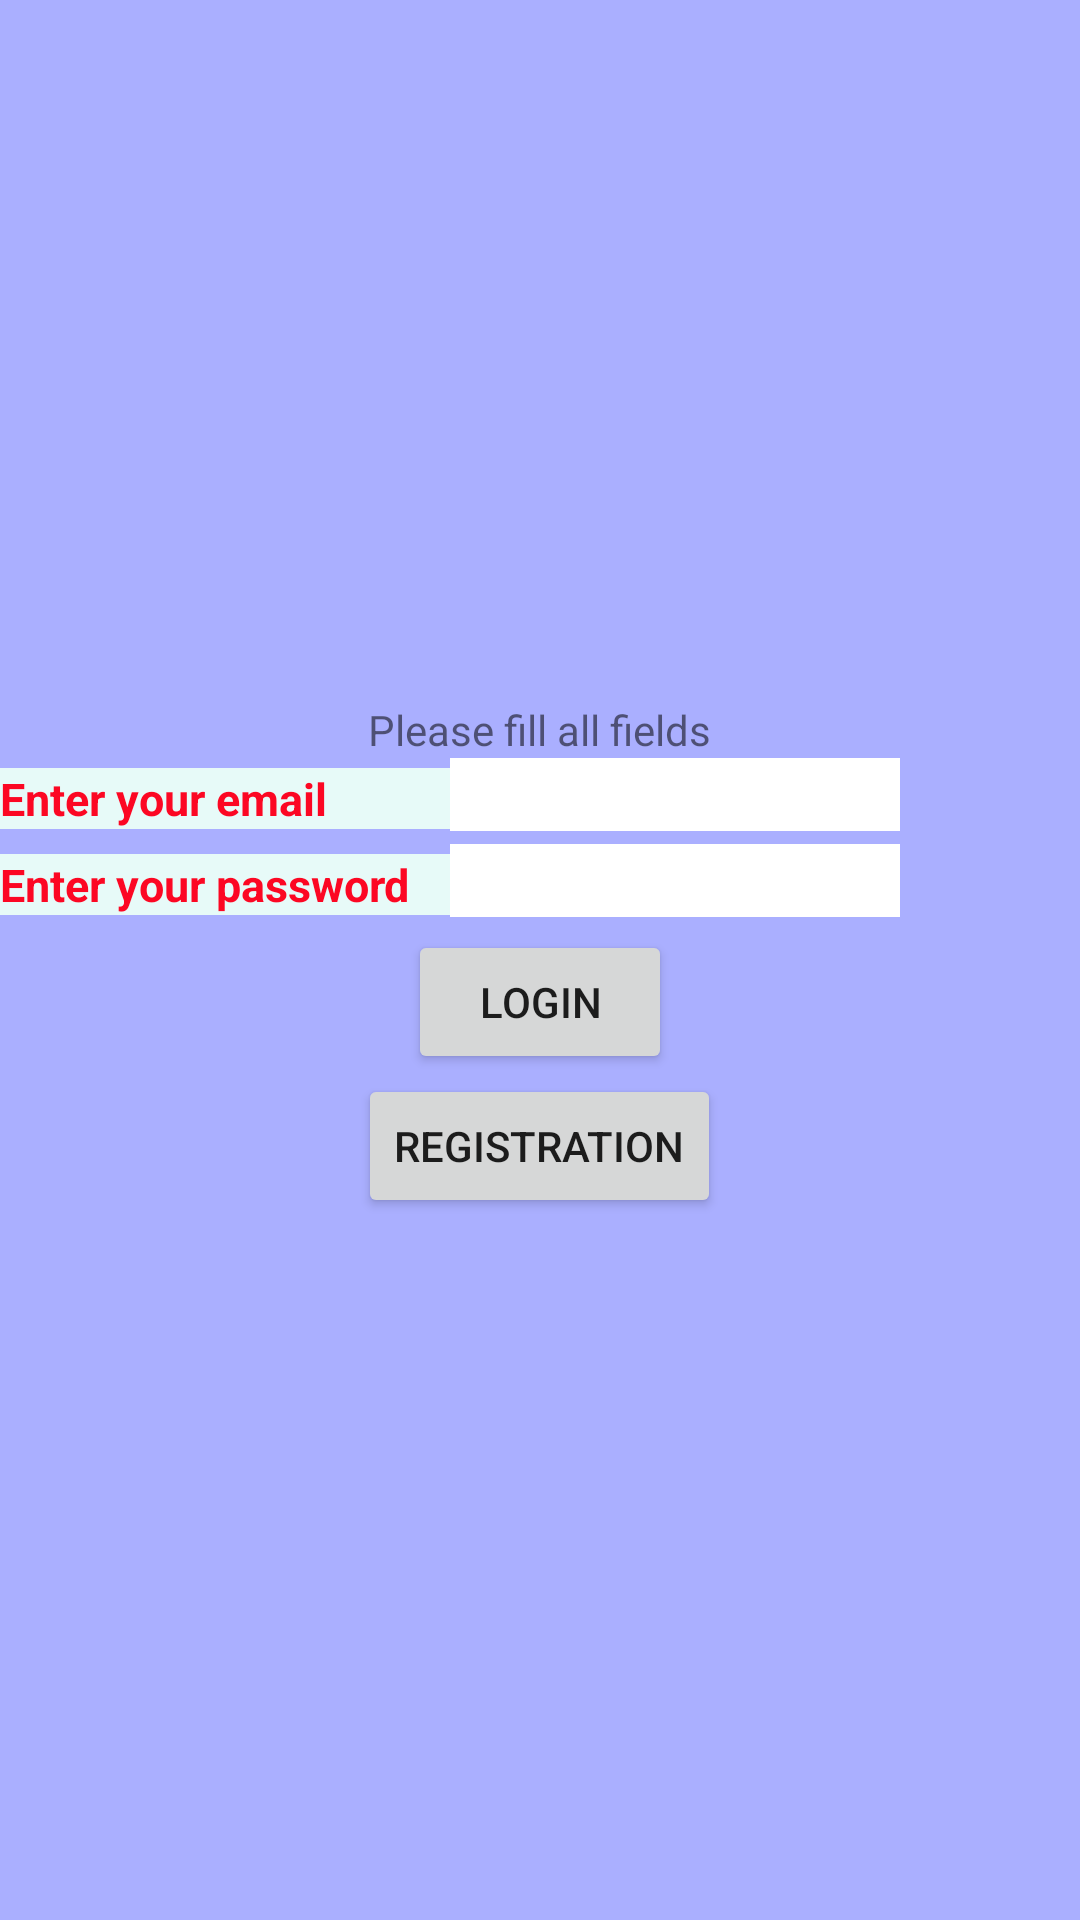

Here is an Android app screen rendered from its layout file. Give the layout XML and the strings, colors and styles it references.
<!-- AndroidManifest.xml: application theme Theme.AppCompat.Light.DarkActionBar -->
<!-- res/layout/activity_login.xml -->
<?xml version="1.0" encoding="utf-8"?>
<LinearLayout xmlns:android="http://schemas.android.com/apk/res/android"
    xmlns:app="http://schemas.android.com/apk/res-auto"
    xmlns:tools="http://schemas.android.com/tools"
    android:layout_width="match_parent"
    android:layout_height="match_parent"
    android:orientation="vertical"
    android:gravity="center"
    android:background="#AAAFFF"
    tools:context=".LoginActivity">

    <TextView
        android:layout_width="wrap_content"
        android:layout_height="wrap_content"
        android:text="Please fill all fields"
        android:id="@+id/tv" />

    <GridLayout
        android:layout_width="match_parent"
        android:layout_height="wrap_content"
        android:columnCount="2"
        android:layout_gravity="center">

        <TextView
            android:layout_width="150dp"
            android:layout_height="wrap_content"
            android:text="Enter your email"
            android:textSize="15dp"
            android:background="#e7faf8"
            android:textColor="#fc0723"
            android:textStyle="bold"
            android:layout_marginBottom="5dp"
            android:id="@+id/tv1" />

        <EditText
            android:layout_width="150dp"
            android:layout_height="wrap_content"
            android:background="#FFFFFF"
            android:id="@+id/etEmail" />

        <TextView
            android:layout_width="150dp"
            android:layout_height="wrap_content"
            android:layout_marginBottom="5dp"
            android:text="Enter your password"
            android:textSize="15dp"
            android:background="#e7faf8"
            android:textColor="#fc0723"
            android:textStyle="bold"

            android:id="@+id/tv2" />

        <EditText
            android:layout_width="150dp"
            android:layout_height="wrap_content"
            android:background="#FFFFFF"
            android:id="@+id/etPass" />


    </GridLayout>

    <Button
        android:layout_width="wrap_content"
        android:layout_height="wrap_content"
        android:onClick="Login"
        android:text="Login"
        android:id="@+id/btnGolog" />

    <Button
        android:layout_width="wrap_content"
        android:layout_height="wrap_content"
        android:onClick="Registration"
        android:text="Registration"
        android:id="@+id/btnGoreg" />

</LinearLayout>
<!-- resources referenced by this layout -->
<resources>

</resources>
